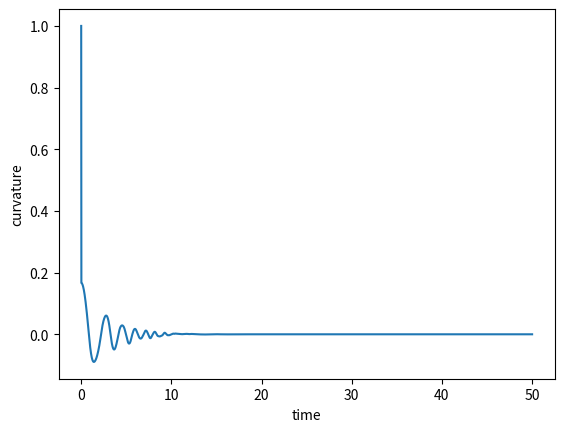
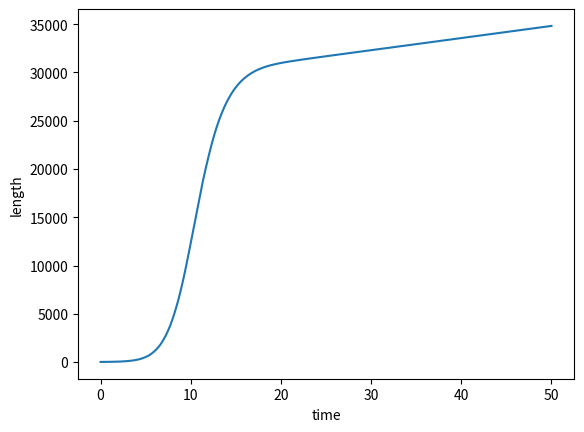

The script that saved these images, in order:
import os
import numpy as np
from scipy.optimize import fsolve
import math
import matplotlib.pyplot as plt

#
# (S) means the varaible is a scalar
# (V) means the varaible is a vector
# (M)(x,y) means the varaible is a matrix of size x by y
#

#================
# Simulation parameters
t = float(0.0)                     # (S) Starting time of the simulation
tmax = float(50.0)                 # (S) Ending time of the simulation
dt = float(0.01)                   # (S) Time step
tstepsNb = tmax/dt          # (S) Number of steps of the simulation
YM = 5.0                    # (S) Young Modulus : elasticity coefficient of the stem
fiberNb = 4                 # (S) Number of fibers/spring to consider
prodRate = 0.8              # (S) Production rate of the hormone of growth
degRate = 2.0               # (S) Degradation rate of the hormone of growth
hormC = [0.5] * fiberNb     # (V) Concentration in hormone in the fibers

#================
# Initial parameters
l0i = np.zeros(shape=(int(tstepsNb+1),fiberNb)) # (M)(simulation length, fiber number) "Original" length of the fibers
l0i[0,:] =  np.linspace(10,10+fiberNb, fiberNb) # initialisation of the above
yi = np.linspace(-1, 1, fiberNb)                # (V) position of the fibers in the curve


#================
# Output Variables
l = np.zeros(shape=(int(tstepsNb+1)))           # (V) Actual length of the stem
l[0] = np.mean(l0i[0,:])                        # Initialisation of the above with mean value of l0i
k = np.zeros(shape=(int(tstepsNb+1)))           # (V) Curvature of the stem
k[0] = 1                                        # Initialisation of the above


def equations(params):
    """
    This function contains the equations to solve to get the new length and curvature of the stem.
    It takes params as an input with inside :
        - (S) lPrev : previous length of the stem
        - (S) kPrev : previous curvature of the stem

    It returns :
        - (S) lNext : the new length of the stem
        - (S) kNext : the new curvature of the stem

    It also needs global variables such as :
        - (V) yi   : the spatial position of each fiber
        - (V) Fl0i : the "original" length of each fiber
    """
    lPrev, kPrev = params
    lNext = sum( ( lPrev * ( 1 + kPrev * yi[i] ) - Fl0i[i] ) * (lPrev * yi[i]) for i in range(0, len(yi)) )         # This computes the partial derivative against l
    kNext = sum( ( lPrev * ( 1 + kPrev * yi[i] ) - Fl0i[i] ) * ( 1 + kPrev * yi[i] ) for i in range(0, len(yi)) )   # This computes the partial derivative against kappa
    return lNext, kNext

def stress(l, l0i, YM):
    """
    This function computes the stress of each fiber.
    It takes as input :
        - (S) l   : the actual length of the stem at this time step
        - (V) l0i : the current "original" length of each fiber
        - (S) YM  : the Young Modulus that represents the elacticity of the fiber
    It returns :
        - (V) stress : the stress of each fiber of the stem
    """
    stress = YM * (l - l0i)
    return stress

def growth(stress, l0i, dt, function):
    """
    This function computes the new "original" length of each fiber
    It takes as input :
        - (V) stress : the stress of each fiber of the stem
        - (V) l0i    : the previous "original" length of each fiber
        - (S) dt     : the time step
        - (S) function : a number the specifies the function to use for the growth
            - 0 : classical hormone production + degradation
            - 1 : hormone production following a sigmoide function + degradation

    It returns :
        - (V) l0i : the new "original" length of each fiber

    It also needs global variables such as :
        - (S) degRate  : the degradation rate of the hormone
        - (S) predRate : the production rate of the hormone
    """
    Grow = []                                                                           # (V) Initialisation of the new "original" length of the fibers
    if (function == 0):                                                                 # the user chose function 0 (cf above)
        for i in range(0, len(stress)):                                                 # we compute the growth of each fiber
            hormC[i] = hormC[i] * (1 - dt/degRate) + max(dt * prodRate * stress[i], 0)
            Grow.append(l0i[i]* (1 + max(dt * hormC[i],0)))

    if (function == 1):                                                                 # the user chose function 1 (cf above)
        stressMinus = [float(-1*s) for s in stress]                                     # computes each stress * -1
        func = 1/(1+np.exp(stressMinus))                                                # the sigmoide function of the stress
        for i in range(0, len(stress)):                                                 # we compute the growth for each fiber
            hormC[i] = hormC[i] * (1 - dt/degRate) + max(dt * func[i], 0)
            Grow.append(l0i[i]* (1 + max(dt * hormC[i],0)))
    return Grow


tIndex = 0                                              # (S) the index of the current time step
tVec = [t]                                              # (V) initialisation of the vector containing the time of each time step
while t <= tmax:
    t += dt
    if(t > (tmax + dt/100)): break                      # this function is here to avoid having an extra time step

    print("t = " +  str(t))                             # we update the time step at which we are
    tVec.append(t)
    tIndex += 1

    params = [l[tIndex-1], k[tIndex-1]]                 # (V) we put the previous l and k in a vector for the function
    Fl0i = l0i[tIndex-1,:]                              # (V) we put the previous "original" length of the fibers in a vector to sned it to the function
    l[tIndex], k[tIndex] = fsolve(equations, params )   # (V), (V) we get the newly computed values of l and k and store it in the corresponding vectors

    fibersStress = stress(l[tIndex-1], l0i[tIndex-1,:], YM) # (V) we compute the stress of each fibers

    l0i[tIndex, :] = growth(fibersStress, l0i[tIndex-1], dt, 1) # (M) we compute the new "original" lengths of each fiber and store it in the corresponding matrix


"""
After all this we can plot the evolution of l and k through time
"""
print("Final l = " + str(l[-1]))
print("Final k = " + str(k[-1]))
plt.figure()
plt.plot(tVec, k[:])
plt.xlabel('time')
plt.ylabel('curvature')
plt.figure()
plt.plot(tVec, l)
plt.xlabel('time')
plt.ylabel('length')
# plt.axis((0,2,10,14))
plt.show()
